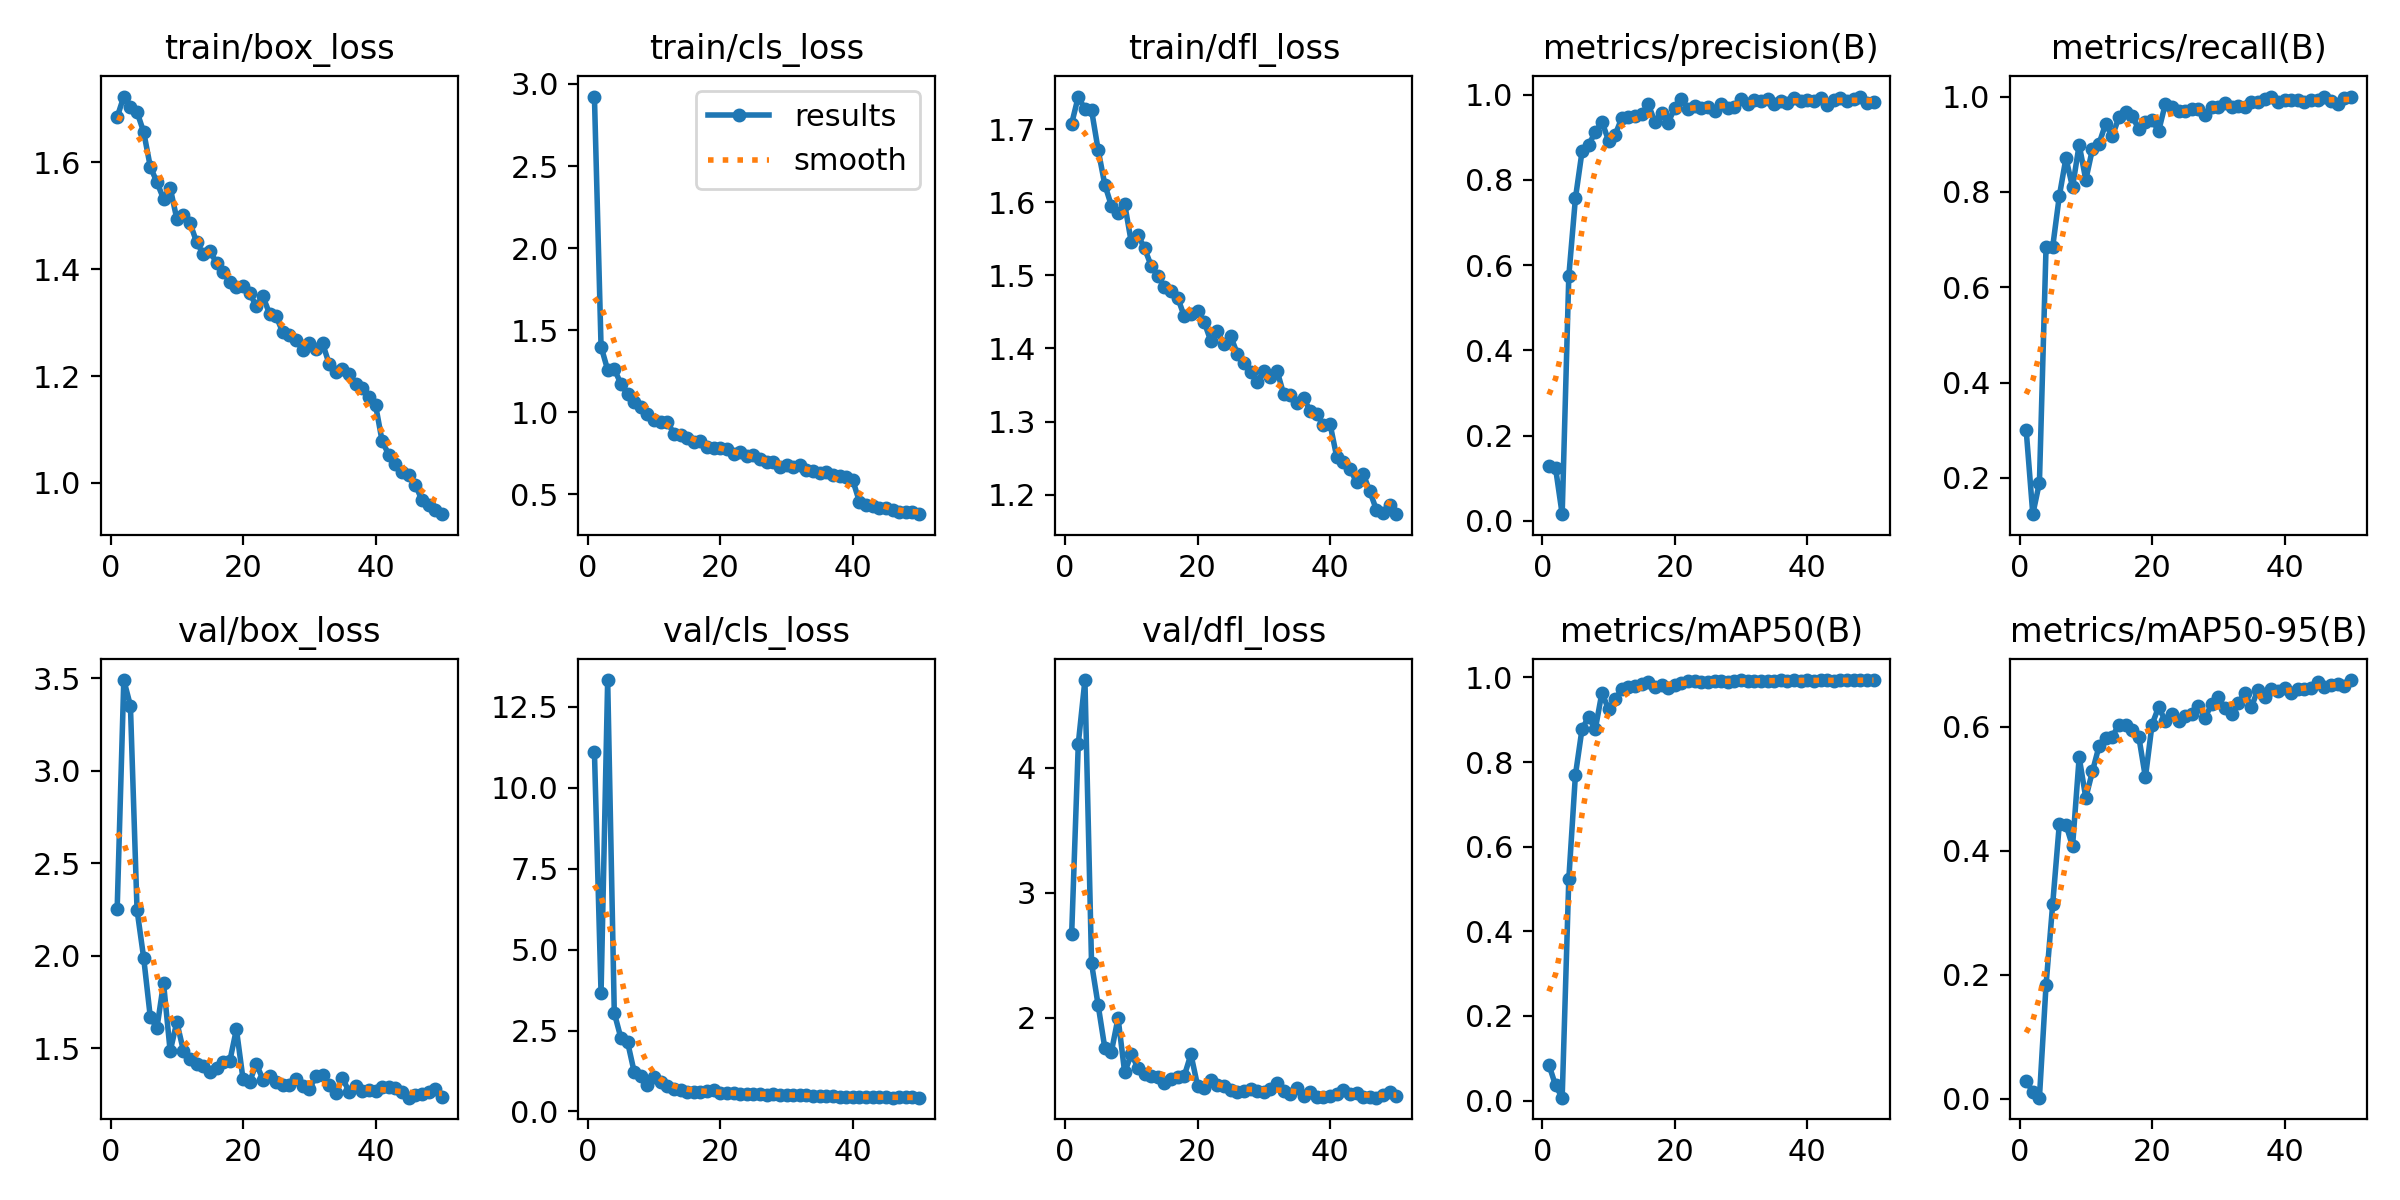

The file beside this chart, header and first rows:
epoch, time, train/box_loss, train/cls_loss, train/dfl_loss, metrics/precision(B), metrics/recall(B), metrics/mAP50(B), metrics/mAP50-95(B), val/box_loss, val/cls_loss, val/dfl_loss, lr/pg0, lr/pg1, lr/pg2
1, 510.5, 1.685, 2.923, 1.707, 0.1285, 0.3004, 0.08462, 0.02947, 2.254, 11.11, 2.671, 0.0006548, 0.0006548, 0.0006548
2, 974.9, 1.723, 1.401, 1.744, 0.1241, 0.1239, 0.03592, 0.01109, 3.49, 3.65, 4.19, 0.001295, 0.001295, 0.001295
3, 1432, 1.704, 1.258, 1.727, 0.01584, 0.1901, 0.00686, 0.00207, 3.351, 13.32, 4.7, 0.001909, 0.001909, 0.001909
4, 1888, 1.694, 1.263, 1.726, 0.5738, 0.6844, 0.523, 0.1837, 2.247, 3.038, 2.433, 0.001881, 0.001881, 0.001881
5, 2343, 1.657, 1.174, 1.671, 0.7566, 0.6844, 0.7692, 0.3136, 1.989, 2.268, 2.098, 0.001842, 0.001842, 0.001842
6, 2802, 1.592, 1.11, 1.624, 0.8667, 0.7909, 0.8784, 0.4426, 1.669, 2.148, 1.758, 0.001802, 0.001802, 0.001802
7, 3259, 1.563, 1.063, 1.595, 0.8824, 0.8707, 0.9062, 0.4424, 1.61, 1.223, 1.727, 0.001762, 0.001762, 0.001762
8, 3729, 1.532, 1.03, 1.585, 0.9116, 0.8099, 0.8775, 0.4072, 1.852, 1.105, 1.997, 0.001723, 0.001723, 0.001723
9, 4200, 1.553, 0.9918, 1.597, 0.9366, 0.899, 0.9638, 0.5506, 1.484, 0.8044, 1.561, 0.001683, 0.001683, 0.001683
10, 4673, 1.494, 0.9514, 1.545, 0.8918, 0.8251, 0.9245, 0.4854, 1.642, 1.054, 1.707, 0.001644, 0.001644, 0.001644
11, 5147, 1.501, 0.9433, 1.555, 0.9056, 0.8897, 0.9482, 0.5278, 1.488, 0.9149, 1.599, 0.001604, 0.001604, 0.001604
12, 5618, 1.486, 0.9423, 1.537, 0.9451, 0.9011, 0.9718, 0.5687, 1.442, 0.7716, 1.55, 0.001564, 0.001564, 0.001564
13, 6090, 1.45, 0.8697, 1.513, 0.9462, 0.943, 0.9781, 0.5823, 1.415, 0.6997, 1.535, 0.001525, 0.001525, 0.001525
14, 6562, 1.428, 0.8601, 1.499, 0.9488, 0.9168, 0.9804, 0.5841, 1.405, 0.6665, 1.522, 0.001485, 0.001485, 0.001485
15, 7031, 1.435, 0.8431, 1.485, 0.9545, 0.9565, 0.9841, 0.6032, 1.371, 0.6163, 1.476, 0.001446, 0.001446, 0.001446
16, 7501, 1.411, 0.8198, 1.478, 0.977, 0.9681, 0.9899, 0.602, 1.392, 0.6005, 1.505, 0.001406, 0.001406, 0.001406
17, 7971, 1.394, 0.8228, 1.469, 0.9355, 0.9582, 0.9783, 0.5943, 1.428, 0.6075, 1.522, 0.001366, 0.001366, 0.001366
18, 8439, 1.377, 0.7896, 1.444, 0.9571, 0.9322, 0.9829, 0.5839, 1.431, 0.6415, 1.534, 0.001327, 0.001327, 0.001327
19, 8909, 1.366, 0.7841, 1.447, 0.9337, 0.9468, 0.976, 0.5183, 1.603, 0.6613, 1.706, 0.001287, 0.001287, 0.001287
20, 9380, 1.368, 0.7853, 1.451, 0.9692, 0.9506, 0.981, 0.6035, 1.333, 0.5575, 1.456, 0.001248, 0.001248, 0.001248
21, 9845, 1.356, 0.779, 1.436, 0.9895, 0.9278, 0.9877, 0.6318, 1.319, 0.5696, 1.438, 0.001208, 0.001208, 0.001208
22, 10315, 1.33, 0.7487, 1.41, 0.9664, 0.9843, 0.9907, 0.6092, 1.418, 0.5706, 1.502, 0.001168, 0.001168, 0.001168
23, 10783, 1.349, 0.7554, 1.423, 0.9735, 0.9777, 0.9918, 0.62, 1.331, 0.5451, 1.459, 0.001129, 0.001129, 0.001129
24, 11252, 1.317, 0.736, 1.406, 0.9696, 0.9688, 0.9892, 0.6086, 1.348, 0.5456, 1.45, 0.001089, 0.001089, 0.001089
25, 11722, 1.312, 0.7427, 1.417, 0.9709, 0.9696, 0.988, 0.6177, 1.32, 0.5435, 1.42, 0.00105, 0.00105, 0.00105
26, 12192, 1.282, 0.7146, 1.393, 0.961, 0.9734, 0.9906, 0.6204, 1.302, 0.5475, 1.406, 0.00101, 0.00101, 0.00101
27, 12659, 1.277, 0.6987, 1.381, 0.9771, 0.9737, 0.991, 0.6331, 1.3, 0.5077, 1.411, 0.0009704, 0.0009704, 0.0009704
28, 13131, 1.267, 0.6953, 1.368, 0.9695, 0.962, 0.9895, 0.6148, 1.334, 0.546, 1.427, 0.0009308, 0.0009308, 0.0009308
29, 13604, 1.249, 0.6696, 1.354, 0.9702, 0.9772, 0.9915, 0.6361, 1.295, 0.5141, 1.414, 0.0008912, 0.0008912, 0.0008912
30, 14077, 1.261, 0.6778, 1.369, 0.9907, 0.9772, 0.9926, 0.6472, 1.278, 0.5006, 1.408, 0.0008516, 0.0008516, 0.0008516
31, 14548, 1.251, 0.6691, 1.361, 0.9774, 0.9864, 0.9911, 0.63, 1.35, 0.5149, 1.429, 0.000812, 0.000812, 0.000812
32, 15017, 1.262, 0.6804, 1.37, 0.9862, 0.9772, 0.9921, 0.62, 1.359, 0.5084, 1.479, 0.0007724, 0.0007724, 0.0007724
33, 15488, 1.222, 0.6515, 1.338, 0.9857, 0.981, 0.9918, 0.6381, 1.302, 0.4936, 1.413, 0.0007328, 0.0007328, 0.0007328
34, 15955, 1.207, 0.6435, 1.336, 0.9884, 0.9772, 0.9918, 0.6543, 1.258, 0.4762, 1.388, 0.0006932, 0.0006932, 0.0006932
35, 16424, 1.213, 0.633, 1.325, 0.9768, 0.9886, 0.9924, 0.6318, 1.341, 0.4869, 1.44, 0.0006536, 0.0006536, 0.0006536
36, 16894, 1.204, 0.6358, 1.333, 0.9856, 0.9886, 0.9926, 0.6599, 1.265, 0.4727, 1.374, 0.000614, 0.000614, 0.000614
37, 17364, 1.185, 0.619, 1.314, 0.9813, 0.9956, 0.9922, 0.6479, 1.295, 0.4694, 1.407, 0.0005744, 0.0005744, 0.0005744
38, 17836, 1.178, 0.6094, 1.31, 0.991, 1, 0.9936, 0.6601, 1.267, 0.4516, 1.367, 0.0005348, 0.0005348, 0.0005348
39, 18306, 1.16, 0.6035, 1.295, 0.9858, 0.9886, 0.9925, 0.6572, 1.276, 0.4585, 1.368, 0.0004952, 0.0004952, 0.0004952
40, 18774, 1.146, 0.5866, 1.297, 0.9868, 0.9924, 0.9936, 0.6623, 1.272, 0.4509, 1.373, 0.0004556, 0.0004556, 0.0004556
41, 19296, 1.078, 0.4558, 1.252, 0.9849, 0.9922, 0.9921, 0.6541, 1.29, 0.4547, 1.39, 0.000416, 0.000416, 0.000416
42, 19759, 1.053, 0.4382, 1.245, 0.9909, 0.9924, 0.9928, 0.6603, 1.293, 0.4624, 1.417, 0.0003764, 0.0003764, 0.0003764
43, 20227, 1.035, 0.428, 1.236, 0.9749, 0.9886, 0.9926, 0.661, 1.283, 0.4523, 1.391, 0.0003368, 0.0003368, 0.0003368
44, 20694, 1.02, 0.4183, 1.217, 0.9873, 0.9924, 0.9924, 0.6631, 1.263, 0.4441, 1.397, 0.0002972, 0.0002972, 0.0002972
45, 21159, 1.015, 0.4147, 1.229, 0.9924, 0.9918, 0.9932, 0.6718, 1.234, 0.4364, 1.36, 0.0002576, 0.0002576, 0.0002576
46, 21619, 0.9966, 0.408, 1.205, 0.9843, 1, 0.9933, 0.664, 1.249, 0.4276, 1.367, 0.000218, 0.000218, 0.000218
47, 22087, 0.9678, 0.3941, 1.179, 0.9886, 0.9903, 0.993, 0.6666, 1.252, 0.4328, 1.359, 0.0001784, 0.0001784, 0.0001784
48, 22554, 0.9592, 0.3915, 1.175, 0.9953, 0.9848, 0.9932, 0.6687, 1.263, 0.4321, 1.383, 0.0001388, 0.0001388, 0.0001388
49, 23015, 0.9497, 0.3899, 1.186, 0.981, 0.9962, 0.9932, 0.6657, 1.282, 0.4385, 1.405, 9.92e-05, 9.92e-05, 9.92e-05
50, 23474, 0.9412, 0.3797, 1.173, 0.9813, 0.9995, 0.9935, 0.6752, 1.237, 0.4263, 1.371, 5.96e-05, 5.96e-05, 5.96e-05
